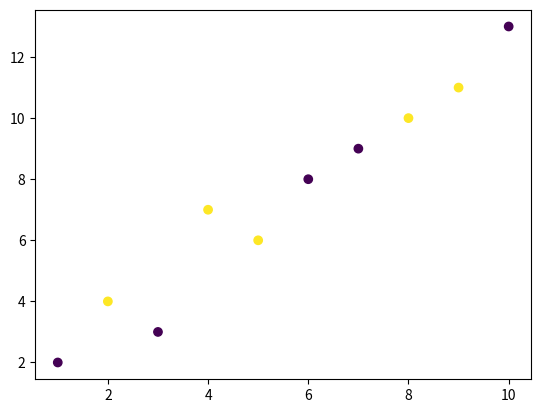

The script that saved this image:
import numpy as np
import matplotlib.pyplot as plt
x = [1, 2, 3, 4, 5, 6, 7, 8, 9, 10]
y = [2, 4, 3, 7, 6, 8, 9, 10, 11, 13]
classes = [0, 1, 0, 1, 1, 0, 0, 1, 1, 0]
plt.scatter(x,y, c=classes)
print("CU\n")
plt.show()
